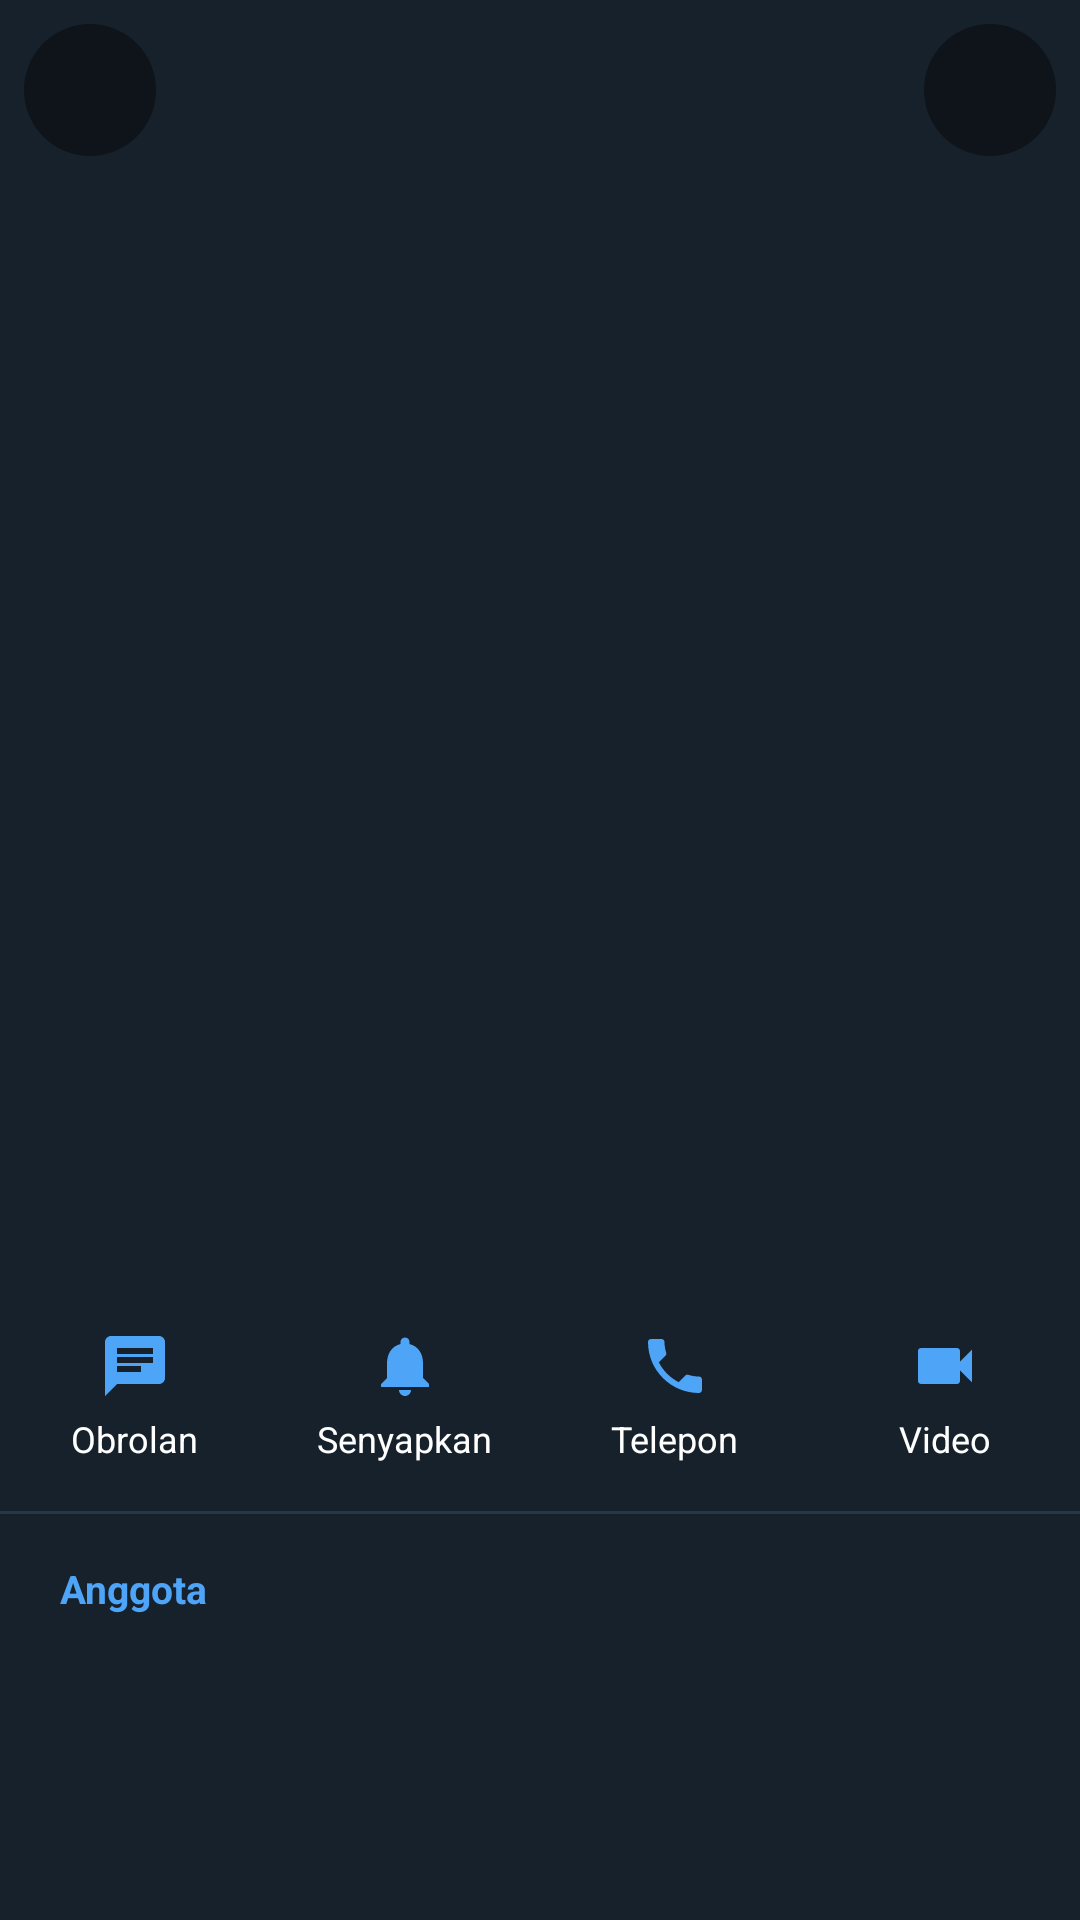

Layout XML and referenced resources for this Android screen:
<!-- AndroidManifest.xml: application theme Theme.RpChat -->
<!-- res/layout/activity_group_profile.xml -->
<?xml version="1.0" encoding="utf-8"?>
<androidx.constraintlayout.widget.ConstraintLayout
    xmlns:android="http://schemas.android.com/apk/res/android"
    xmlns:app="http://schemas.android.com/apk/res-auto"
    android:layout_width="match_parent"
    android:layout_height="match_parent"
    android:background="@color/bg_app">

    <androidx.recyclerview.widget.RecyclerView
        android:id="@+id/galleryRecycler"
        android:layout_width="0dp"
        android:layout_height="380dp"
        app:layout_constraintTop_toTopOf="parent"
        app:layout_constraintStart_toStartOf="parent"
        app:layout_constraintEnd_toEndOf="parent" />

    <ImageButton
        android:id="@+id/btnBack"
        android:layout_width="44dp"
        android:layout_height="44dp"
        android:layout_margin="8dp"
        android:background="@drawable/bg_avatar_circle"
        android:backgroundTint="#66000000"
        android:padding="10dp"
        android:src="@drawable/ic_back"
        app:tint="#FFFFFF"
        app:layout_constraintTop_toTopOf="parent"
        app:layout_constraintStart_toStartOf="parent" />

    <ImageButton
        android:id="@+id/btnGalleryMenu"
        android:layout_width="44dp"
        android:layout_height="44dp"
        android:layout_margin="8dp"
        android:background="@drawable/bg_avatar_circle"
        android:backgroundTint="#66000000"
        android:padding="10dp"
        android:src="@drawable/ic_more_vert"
        app:tint="#FFFFFF"
        app:layout_constraintTop_toTopOf="parent"
        app:layout_constraintEnd_toEndOf="parent" />

    <ScrollView
        android:layout_width="0dp"
        android:layout_height="0dp"
        app:layout_constraintTop_toBottomOf="@id/galleryRecycler"
        app:layout_constraintBottom_toBottomOf="parent"
        app:layout_constraintStart_toStartOf="parent"
        app:layout_constraintEnd_toEndOf="parent">

        <LinearLayout
            android:layout_width="match_parent"
            android:layout_height="wrap_content"
            android:orientation="vertical"
            android:paddingBottom="32dp">

            <TextView
                android:id="@+id/txtProfileName"
                android:layout_width="match_parent"
                android:layout_height="wrap_content"
                android:gravity="center"
                android:paddingTop="18dp"
                android:paddingStart="20dp"
                android:paddingEnd="20dp"
                android:textColor="@color/text_primary"
                android:textSize="22sp"
                android:textStyle="bold" />

            <LinearLayout
                android:layout_width="match_parent"
                android:layout_height="wrap_content"
                android:orientation="horizontal"
                android:paddingTop="16dp"
                android:paddingBottom="16dp">

                <LinearLayout
                    android:id="@+id/btnProfileChat"
                    android:layout_width="0dp"
                    android:layout_height="wrap_content"
                    android:layout_weight="1"
                    android:orientation="vertical"
                    android:gravity="center"
                    android:clickable="true"
                    android:focusable="true"
                    android:background="?attr/selectableItemBackground">

                    <ImageView
                        android:layout_width="24dp"
                        android:layout_height="24dp"
                        android:src="@drawable/ic_chat_tab"
                        app:tint="@color/accent" />

                    <TextView
                        android:layout_width="wrap_content"
                        android:layout_height="wrap_content"
                        android:layout_marginTop="4dp"
                        android:text="@string/chat_button"
                        android:textColor="@color/text_primary"
                        android:textSize="12sp" />
                </LinearLayout>

                <LinearLayout
                    android:id="@+id/btnProfileMute"
                    android:layout_width="0dp"
                    android:layout_height="wrap_content"
                    android:layout_weight="1"
                    android:orientation="vertical"
                    android:gravity="center"
                    android:clickable="true"
                    android:focusable="true"
                    android:background="?attr/selectableItemBackground">

                    <ImageView
                        android:layout_width="24dp"
                        android:layout_height="24dp"
                        android:src="@drawable/ic_mute"
                        app:tint="@color/accent" />

                    <TextView
                        android:layout_width="wrap_content"
                        android:layout_height="wrap_content"
                        android:layout_marginTop="4dp"
                        android:text="@string/mute_button"
                        android:textColor="@color/text_primary"
                        android:textSize="12sp" />
                </LinearLayout>

                <LinearLayout
                    android:id="@+id/btnProfileCall"
                    android:layout_width="0dp"
                    android:layout_height="wrap_content"
                    android:layout_weight="1"
                    android:orientation="vertical"
                    android:gravity="center"
                    android:clickable="true"
                    android:focusable="true"
                    android:background="?attr/selectableItemBackground">

                    <ImageView
                        android:layout_width="24dp"
                        android:layout_height="24dp"
                        android:src="@drawable/ic_call"
                        app:tint="@color/accent" />

                    <TextView
                        android:layout_width="wrap_content"
                        android:layout_height="wrap_content"
                        android:layout_marginTop="4dp"
                        android:text="@string/call"
                        android:textColor="@color/text_primary"
                        android:textSize="12sp" />
                </LinearLayout>

                <LinearLayout
                    android:id="@+id/btnProfileVideo"
                    android:layout_width="0dp"
                    android:layout_height="wrap_content"
                    android:layout_weight="1"
                    android:orientation="vertical"
                    android:gravity="center"
                    android:clickable="true"
                    android:focusable="true"
                    android:background="?attr/selectableItemBackground">

                    <ImageView
                        android:layout_width="24dp"
                        android:layout_height="24dp"
                        android:src="@drawable/ic_video"
                        app:tint="@color/accent" />

                    <TextView
                        android:layout_width="wrap_content"
                        android:layout_height="wrap_content"
                        android:layout_marginTop="4dp"
                        android:text="@string/video_button"
                        android:textColor="@color/text_primary"
                        android:textSize="12sp" />
                </LinearLayout>
            </LinearLayout>

            <View
                android:layout_width="match_parent"
                android:layout_height="1dp"
                android:background="@color/divider" />

            <TextView
                android:layout_width="match_parent"
                android:layout_height="wrap_content"
                android:paddingStart="20dp"
                android:paddingEnd="20dp"
                android:paddingTop="16dp"
                android:paddingBottom="4dp"
                android:text="@string/members_label"
                android:textColor="@color/accent"
                android:textStyle="bold"
                android:textSize="13sp" />

            <androidx.recyclerview.widget.RecyclerView
                android:id="@+id/recyclerMembers"
                android:layout_width="match_parent"
                android:layout_height="wrap_content"
                android:nestedScrollingEnabled="false" />

            <TextView
                android:id="@+id/txtNoMembers"
                android:layout_width="match_parent"
                android:layout_height="wrap_content"
                android:gravity="center"
                android:padding="24dp"
                android:text="@string/no_members_yet"
                android:textColor="@color/text_secondary"
                android:textSize="13sp"
                android:visibility="gone" />

        </LinearLayout>
    </ScrollView>

</androidx.constraintlayout.widget.ConstraintLayout>
<!-- resources referenced by this layout -->
<resources>
  <color name="accent">#4EA4F6</color>
  <color name="bg_app">#17212B</color>
  <color name="divider">#26374A</color>
  <color name="text_primary">#FFFFFF</color>
  <color name="text_secondary">#8A96A3</color>
  <!-- drawable bg_avatar_circle (drawable) -->
  <?xml version="1.0" encoding="utf-8"?>
  <shape xmlns:android="http://schemas.android.com/apk/res/android" android:shape="oval">
      <solid android:color="@color/bubble_other" />
  </shape>
  <!-- drawable ic_call (drawable) -->
  <vector xmlns:android="http://schemas.android.com/apk/res/android"
      android:width="24dp" android:height="24dp" android:viewportWidth="24" android:viewportHeight="24">
      <path android:fillColor="#FFFFFF" android:pathData="M6.62,10.79c1.44,2.83 3.76,5.14 6.59,6.59l2.2,-2.2c0.27,-0.27 0.67,-0.36 1.02,-0.24 1.12,0.37 2.33,0.57 3.57,0.57 0.55,0 1,0.45 1,1L21,20c0,0.55 -0.45,1 -1,1 -9.39,0 -17,-7.61 -17,-17 0,-0.55 0.45,-1 1,-1h3.5c0.55,0 1,0.45 1,1 0,1.25 0.2,2.45 0.57,3.57 0.11,0.35 0.03,0.74 -0.25,1.02z"/>
  </vector>
  <!-- drawable ic_chat_tab (drawable) -->
  <vector xmlns:android="http://schemas.android.com/apk/res/android"
      android:width="24dp" android:height="24dp" android:viewportWidth="24" android:viewportHeight="24">
      <path android:fillColor="#FFFFFF" android:pathData="M20,2H4c-1.1,0 -2,0.9 -2,2v18l4,-4h14c1.1,0 2,-0.9 2,-2V4c0,-1.1 -0.9,-2 -2,-2zM6,9h12v2L6,11L6,9zM14,14L6,14v-2h8v2zM18,8L6,8L6,6h12v2z"/>
  </vector>
  <!-- drawable ic_mute (drawable) -->
  <vector xmlns:android="http://schemas.android.com/apk/res/android"
      android:width="24dp" android:height="24dp" android:viewportWidth="24" android:viewportHeight="24">
      <path android:fillColor="#FFFFFF" android:pathData="M12,22c1.1,0 2,-0.9 2,-2h-4c0,1.1 0.9,2 2,2zM18,16v-5c0,-3.07 -1.64,-5.64 -4.5,-6.32L13.5,4c0,-0.83 -0.67,-1.5 -1.5,-1.5s-1.5,0.67 -1.5,1.5v0.68C7.63,5.36 6,7.92 6,11v5l-2,2v1h16v-1l-2,-2z"/>
  </vector>
  <!-- drawable ic_video (drawable) -->
  <vector xmlns:android="http://schemas.android.com/apk/res/android"
      android:width="24dp" android:height="24dp" android:viewportWidth="24" android:viewportHeight="24">
      <path android:fillColor="#FFFFFF" android:pathData="M17,10.5V7c0,-0.55 -0.45,-1 -1,-1H4c-0.55,0 -1,0.45 -1,1v10c0,0.55 0.45,1 1,1h12c0.55,0 1,-0.45 1,-1v-3.5l4,4v-11z"/>
  </vector>
  <string name="call">Telepon</string>
  <string name="chat_button">Obrolan</string>
  <string name="members_label">Anggota</string>
  <string name="mute_button">Senyapkan</string>
  <string name="no_members_yet">Belum ada anggota. Tambahkan lewat menu titik tiga.</string>
  <string name="video_button">Video</string>
  <style name="Theme.RpChat" parent="Theme.MaterialComponents.DayNight.NoActionBar">
          <item name="colorPrimary">@color/accent</item>
          <item name="colorPrimaryDark">@color/bg_app</item>
          <item name="colorAccent">@color/accent</item>
          <item name="android:windowBackground">@color/bg_app</item>
          <item name="android:statusBarColor">@color/bg_app</item>
      </style>
  <color name="bubble_other">#182533</color>
</resources>
